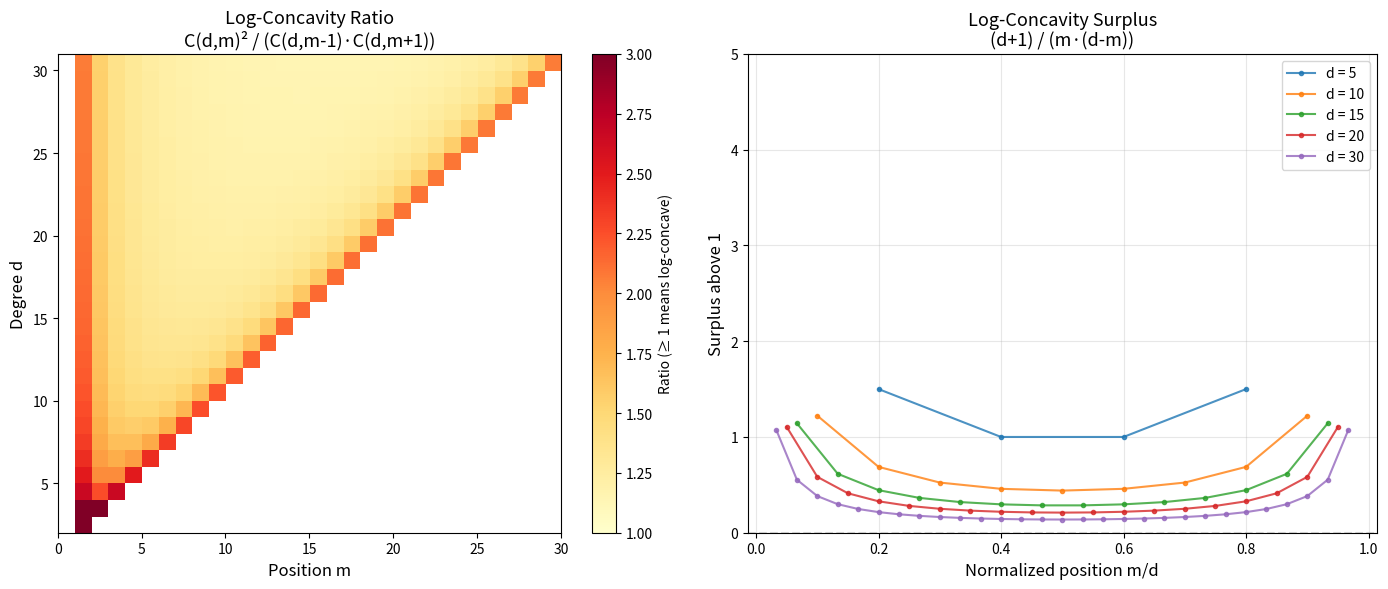

Generate this figure with matplotlib:
"""
Visualization 1: Log-Concavity Ratio Heatmap

Visualizes the log-concavity ratio C(d,m)^2 / (C(d,m-1)*C(d,m+1))
across all degrees d and positions m. The surplus above 1 measures
how strongly log-concavity holds. Brighter = more surplus = stronger
log-concavity.

This heatmap reveals the geometric structure: the ratio equals
(d-m+1)(m+1) / (m(d-m)) = 1 + (d+1)/(m(d-m)), which is maximized
at the endpoints (m=1, m=d-1) and minimized at the center (m=d/2).
"""
import numpy as np
import matplotlib.pyplot as plt

# Parameters
max_d = 30

# Compute ratios
ratios = np.zeros((max_d + 1, max_d + 1))
ratios[:] = np.nan

for d in range(2, max_d + 1):
    for m in range(1, d):
        # C(d,m)^2 / (C(d,m-1)*C(d,m+1)) = (d-m+1)(m+1) / (m*(d-m))
        ratio = (d - m + 1) * (m + 1) / (m * (d - m))
        ratios[d, m] = ratio

fig, axes = plt.subplots(1, 2, figsize=(14, 6))

# Left: Heatmap of ratios
ax1 = axes[0]
im = ax1.imshow(ratios[2:, :max_d], aspect='auto', cmap='YlOrRd',
                origin='lower', vmin=1.0, vmax=3.0,
                extent=[0, max_d, 2, max_d + 1])
ax1.set_xlabel('Position m', fontsize=12)
ax1.set_ylabel('Degree d', fontsize=12)
ax1.set_title('Log-Concavity Ratio\nC(d,m)² / (C(d,m-1)·C(d,m+1))', fontsize=13)
plt.colorbar(im, ax=ax1, label='Ratio (≥ 1 means log-concave)')

# Right: Surplus (d+1)/(m*(d-m)) for selected degrees
ax2 = axes[1]
for d in [5, 10, 15, 20, 30]:
    ms = np.arange(1, d)
    surplus = (d + 1) / (ms * (d - ms))
    ax2.plot(ms / d, surplus, 'o-', markersize=3, label=f'd = {d}', alpha=0.8)

ax2.set_xlabel('Normalized position m/d', fontsize=12)
ax2.set_ylabel('Surplus above 1', fontsize=12)
ax2.set_title('Log-Concavity Surplus\n(d+1) / (m·(d-m))', fontsize=13)
ax2.legend(fontsize=10)
ax2.set_ylim(0, 5)
ax2.axhline(y=0, color='gray', linestyle='--', alpha=0.3)
ax2.grid(alpha=0.3)

plt.tight_layout()
plt.savefig('viz_log_concavity_heatmap.png', dpi=150, bbox_inches='tight')
print("Saved viz_log_concavity_heatmap.png")
